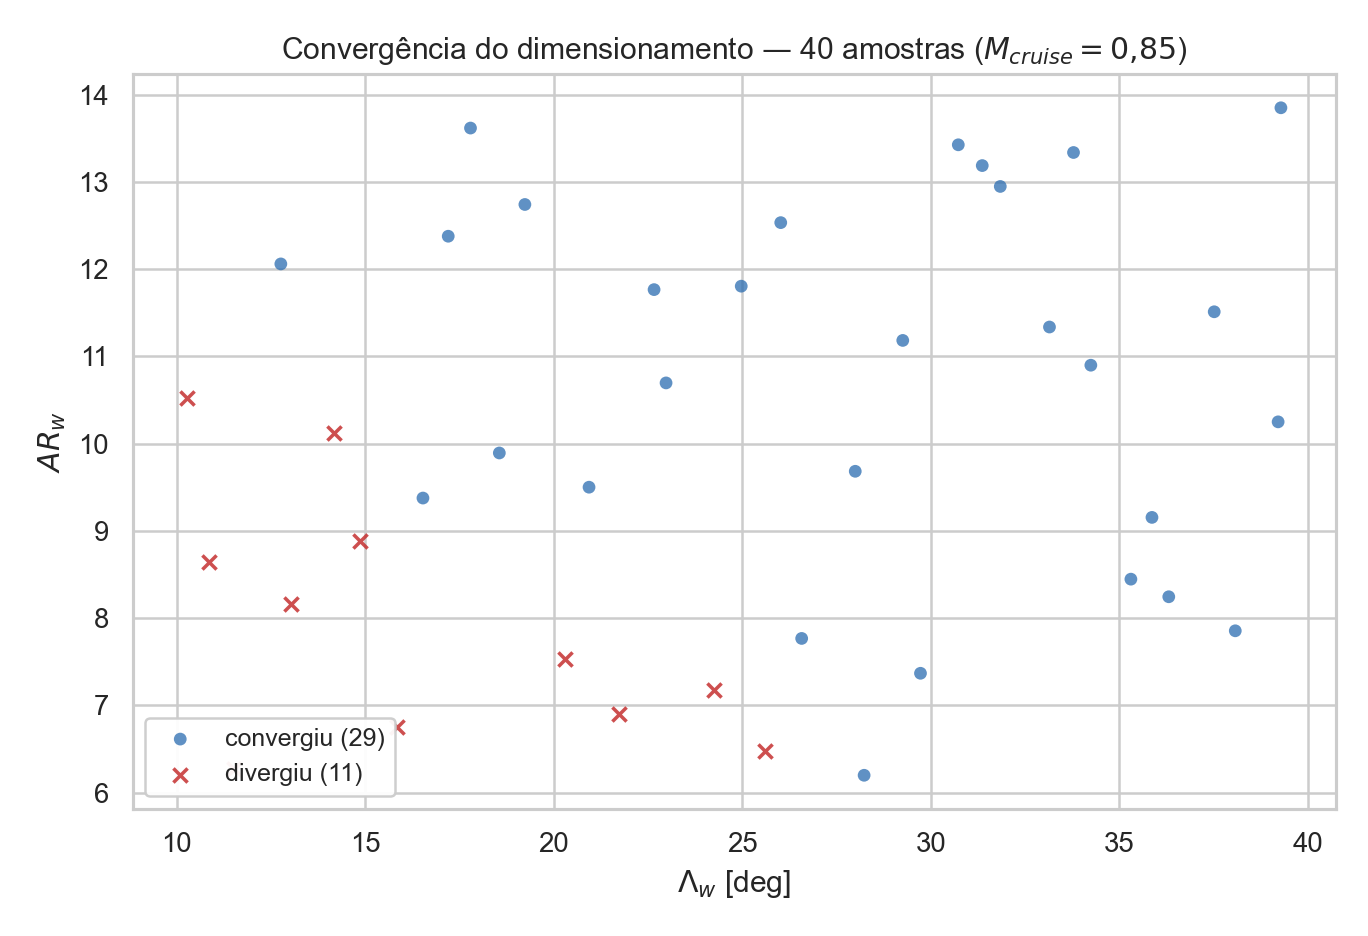

Data behind this chart, as committed beside it:
$S_w$ [m$^2$], $AR_w$, $\Lambda_w$ [deg], $\delta_w$ [deg], $x_{r,w}$ [m], convergiu
391.1, 7.767, 26.58, 2.422, 18.54, True
375, 6.474, 25.6, 4.06, 20.88, False
427.8, 6.754, 15.83, 4.313, 19.05, False
393.9, 13.34, 33.78, 0.9895, 17.99, True
388.6, 9.501, 20.94, 1.788, 18.27, True
423.2, 9.894, 18.56, 0.1629, 19.34, True
357.8, 13.85, 39.28, 3.707, 19.21, True
356.5, 11.34, 33.15, 0.06031, 18.12, True
425.2, 10.25, 39.21, 3.778, 18.44, True
383.7, 12.38, 17.2, 2.083, 21.7, True
370, 6.9, 21.73, 2.987, 18.7, False
430.8, 8.245, 36.31, 0.8708, 19.92, True
408.5, 10.7, 22.98, 0.3331, 21.39, True
397.2, 6.266, 11.51, 3.11, 20.39, False
417.3, 12.06, 12.77, 1.684, 18.97, True
433.9, 8.886, 14.86, 2.298, 19.67, False
386.2, 13.43, 30.73, 0.4649, 20.05, True
432.2, 13.62, 17.79, 3.407, 19.8, True
379.2, 10.12, 14.19, 1.367, 19.82, False
362.5, 10.9, 34.24, 1.163, 20.16, True
376.5, 9.684, 28, 4.857, 21.15, True
367.5, 13.19, 31.36, 1.548, 20.27, True
395.4, 8.638, 10.86, 3.568, 21.2, False
360.3, 7.181, 24.24, 0.6325, 21.63, False
419.5, 7.368, 29.73, 4.419, 18.72, True
372.9, 10.53, 10.29, 4.515, 19.58, False
365.4, 12.53, 26.02, 4.625, 20.97, True
367.9, 9.155, 35.86, 3.906, 20.48, True
411.4, 11.18, 29.26, 2.246, 21.3, True
392.1, 11.77, 22.66, 3.19, 17.92, True
401.6, 11.81, 24.97, 4.177, 20.53, True
383.4, 8.447, 35.31, 2.543, 20.67, True
401, 12.95, 31.84, 4.905, 20.74, True
404.9, 8.158, 13.03, 2.857, 19.18, False
413.9, 7.526, 20.3, 1.415, 18.4, False
416, 9.377, 16.53, 1.955, 18.05, True
380.5, 12.74, 19.24, 3.316, 21.02, True
406.3, 7.855, 38.07, 2.719, 19.45, True
422.6, 6.198, 28.23, 0.6028, 21.52, True
410.1, 11.51, 37.51, 1.06, 18.81, True
